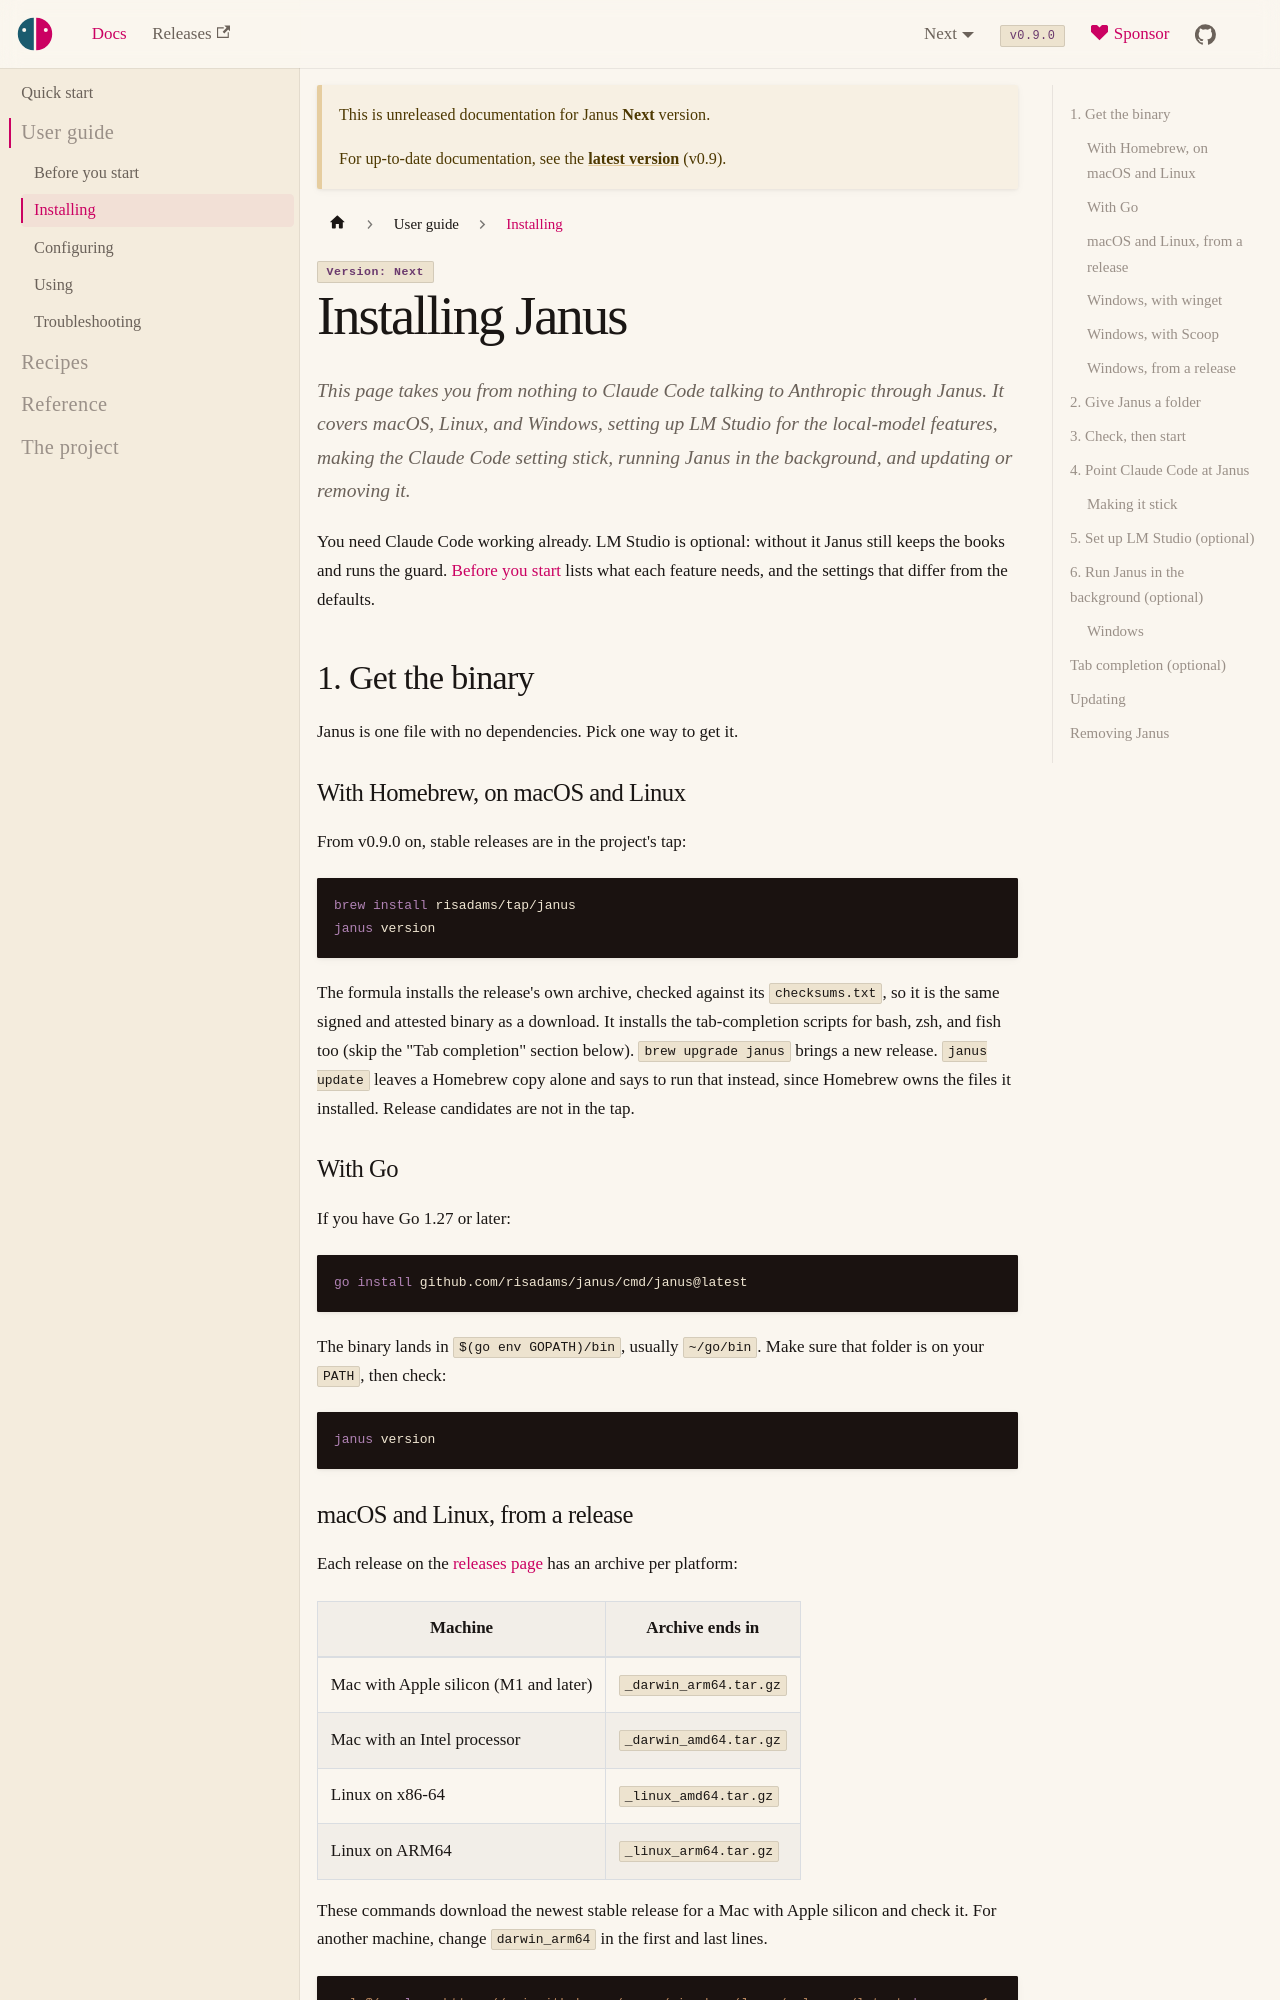

repository: risadams/Janus · page: docs/next/guide/install.html · generator: docusaurus

# Installing Janus

This page takes you from nothing to Claude Code talking to Anthropic
through Janus. It covers macOS, Linux, and Windows, setting up LM Studio
for the local-model features, making the Claude Code setting stick,
running Janus in the background, and updating or removing it.

You need Claude Code working already. LM Studio is optional: without it
Janus still keeps the books and runs the guard. [Before you start](before-you-start.md) lists
what each feature needs, and the settings that differ from the defaults.

## 1. Get the binary

Janus is one file with no dependencies. Pick one way to get it.

### With Homebrew, on macOS and Linux

From v0.9.0 on, stable releases are in the project's tap:

```bash
brew install risadams/tap/janus
janus version
```

The formula installs the release's own archive, checked against its
`checksums.txt`, so it is the same signed and attested binary as a
download. It installs the tab-completion scripts for bash, zsh, and fish
too (skip the "Tab completion" section below). `brew upgrade janus`
brings a new release. `janus update` leaves a Homebrew copy alone and says to run
that instead, since Homebrew owns the files it installed. Release
candidates are not in the tap.

### With Go

If you have Go 1.27 or later:

```bash
go install github.com/risadams/janus/cmd/janus@latest
```

The binary lands in `$(go env GOPATH)/bin`, usually `~/go/bin`. Make sure
that folder is on your `PATH`, then check:

```bash
janus version
```
